Run: headless pygame with SDL's dummy video driver; simulated clock (each Clock.tick advances the game by its frame time, no real sleeping); random seed 0; keys injected as events and as key.get_pressed() state; mouse plan: one left click at the window centre at the start of phase 2, then a move to the lower-right quarter at the start of phase 3.
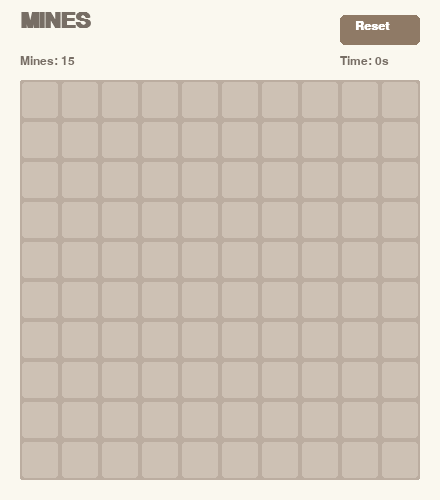
Frame 1 of 4 · flips 1–60 · no input
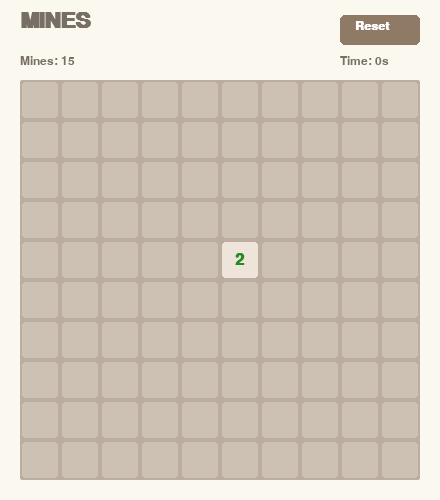
Frame 2 of 4 · flips 61–180 · clicked the window centre · tapped SPACE, RETURN · held RIGHT (→), D
Frame 3 of 4 · flips 181–300 · moved the mouse to the lower-right quarter · held DOWN (↓), S · screen unchanged from frame 2, image omitted
Frame 4 of 4 · flips 301–420 · held LEFT (←), A, UP (↑), W · screen unchanged from frame 3, image omitted

The pygame program that drew these frames:

# 看到力扣这个题目，因此pygame一个扫雷游戏。M529.扫雷游戏
# dfs, bfs, https://leetcode.cn/problems/minesweeper/

#!/usr/bin/env python3
import pygame
import random
import sys
import time

# ================= 配置 =================
ROWS = 10
COLS = 10
MINE_COUNT = 15
CELL_SIZE = 40
HEADER_HEIGHT = 80

WINDOW_WIDTH = COLS * CELL_SIZE + 40
WINDOW_HEIGHT = ROWS * CELL_SIZE + HEADER_HEIGHT + 20

# 颜色定义
COLOR_BG = (250, 248, 239)
COLOR_GRID_BG = (187, 173, 160)
COLOR_UNKNOWN = (205, 193, 180)  # 未挖开
COLOR_REVEALED = (238, 228, 218)  # 已挖开 (B)
COLOR_TEXT_DARK = (119, 110, 101)
COLOR_MINE = (246, 94, 59)
COLOR_FLAG = (242, 177, 121)
BUTTON_COLOR = (143, 122, 102)

# 数字颜色
NUM_COLORS = {
    1: (65, 105, 225), 2: (34, 139, 34), 3: (178, 34, 34),
    4: (0, 0, 128), 5: (128, 0, 0), 6: (0, 128, 128),
    7: (0, 0, 0), 8: (128, 128, 128)
}


# =============== 逻辑类 ===============
class Minesweeper:
    def __init__(self, rows, cols, mines):
        self.rows = rows
        self.cols = cols
        self.mines_total = mines
        self.reset()

    def reset(self):
        # board 存储状态: 'M'(地雷), 'E'(未挖空方块)
        self.board = [['E' for _ in range(self.cols)] for _ in range(self.rows)]
        # status 存储显示状态: 'hidden', 'revealed', 'flagged'
        self.status = [['hidden' for _ in range(self.cols)] for _ in range(self.rows)]
        self.mine_positions = set()
        self.game_over = False
        self.won = False
        self.first_click = True
        self.start_time = None
        self.flags = set()

    def _place_mines(self, exclude_r, exclude_c):
        """在第一次点击后放置地雷，确保第一下不是雷"""
        positions = [(r, c) for r in range(self.rows) for c in range(self.cols)
                     if (r, c) != (exclude_r, exclude_c)]
        self.mine_positions = set(random.sample(positions, self.mines_total))
        for r, c in self.mine_positions:
            self.board[r][c] = 'M'

    def _get_neighbors(self, r, c):
        for dr in [-1, 0, 1]:
            for dc in [-1, 0, 1]:
                if dr == 0 and dc == 0: continue
                nr, nc = r + dr, c + dc
                if 0 <= nr < self.rows and 0 <= nc < self.cols:
                    yield nr, nc

    def _count_adjacent_mines(self, r, c):
        count = 0
        for nr, nc in self._get_neighbors(r, c):
            if self.board[nr][nc] == 'M':
                count += 1
        return count

    def reveal(self, r, c):
        if self.game_over or self.won or (r, c) in self.flags:
            return

        if self.first_click:
            self._place_mines(r, c)
            self.first_click = False
            self.start_time = time.time()

        if self.board[r][c] == 'M':
            self.game_over = True
            self.status[r][c] = 'revealed'
            return

        if self.status[r][c] == 'revealed':
            return

        # 核心算法 (同 LeetCode 529)
        mines = self._count_adjacent_mines(r, c)
        if mines > 0:
            self.board[r][c] = str(mines)
            self.status[r][c] = 'revealed'
        else:
            self.board[r][c] = 'B'
            self.status[r][c] = 'revealed'
            for nr, nc in self._get_neighbors(r, c):
                if self.status[nr][nc] == 'hidden':
                    self.reveal(nr, nc)

        self._check_win()

    def toggle_flag(self, r, c):
        if self.game_over or self.won or self.status[r][c] == 'revealed':
            return
        if (r, c) in self.flags:
            self.flags.remove((r, c))
        else:
            if len(self.flags) < self.mines_total:
                self.flags.add((r, c))

    def _check_win(self):
        unrevealed_count = sum(row.count('hidden') for row in self.status)
        if unrevealed_count == self.mines_total:
            self.won = True


# =============== 绘图函数 ===============
def draw(screen, game, fonts):
    screen.fill(COLOR_BG)

    # 标题与状态
    title_text = "MINES"
    if game.won: title_text = "YOU WIN!"
    if game.game_over: title_text = "BOOM!"

    title = fonts["title"].render(title_text, True, COLOR_TEXT_DARK)
    screen.blit(title, (20, 10))

    # 计数器与计时
    mine_info = fonts["small"].render(f"Mines: {game.mines_total - len(game.flags)}", True, COLOR_TEXT_DARK)
    screen.blit(mine_info, (20, 55))

    elapsed = 0
    if game.start_time and not game.game_over and not game.won:
        elapsed = int(time.time() - game.start_time)
    elif game.game_over or game.won:
        # 这里可以固定显示结束时的时间（如果需要）
        pass

    timer_info = fonts["small"].render(f"Time: {elapsed}s", True, COLOR_TEXT_DARK)
    screen.blit(timer_info, (WINDOW_WIDTH - 100, 55))

    # 重开按钮
    restart_btn = pygame.Rect(WINDOW_WIDTH - 100, 15, 80, 30)
    pygame.draw.rect(screen, BUTTON_COLOR, restart_btn, border_radius=5)
    r_text = fonts["small_bold"].render("Reset", True, (255, 255, 255))
    screen.blit(r_text, (restart_btn.x + 15, restart_btn.y + 5))

    # 棋盘绘制
    board_rect = pygame.Rect(20, HEADER_HEIGHT, COLS * CELL_SIZE, ROWS * CELL_SIZE)
    pygame.draw.rect(screen, COLOR_GRID_BG, board_rect, border_radius=2)

    for r in range(ROWS):
        for c in range(COLS):
            rect = pygame.Rect(20 + c * CELL_SIZE + 2, HEADER_HEIGHT + r * CELL_SIZE + 2,
                               CELL_SIZE - 4, CELL_SIZE - 4)

            curr_status = game.status[r][c]
            val = game.board[r][c]

            if curr_status == 'hidden':
                color = COLOR_UNKNOWN
                pygame.draw.rect(screen, color, rect, border_radius=3)
                if (r, c) in game.flags:
                    f_text = fonts["mid"].render("F", True, COLOR_FLAG)
                    screen.blit(f_text, f_text.get_rect(center=rect.center))
            else:  # revealed
                color = COLOR_REVEALED
                if val == 'M': color = COLOR_MINE
                pygame.draw.rect(screen, color, rect, border_radius=3)

                if val.isdigit():
                    num_color = NUM_COLORS.get(int(val), COLOR_TEXT_DARK)
                    text = fonts["mid"].render(val, True, num_color)
                    screen.blit(text, text.get_rect(center=rect.center))
                elif val == 'M':
                    m_text = fonts["mid"].render("X", True, (255, 255, 255))
                    screen.blit(m_text, m_text.get_rect(center=rect.center))

    pygame.display.flip()
    return restart_btn


# =============== 主循环 ===============
def main():
    pygame.init()
    screen = pygame.display.set_mode((WINDOW_WIDTH, WINDOW_HEIGHT))
    pygame.display.set_caption("Minesweeper Python")

    fonts = {
        "title": pygame.font.SysFont("arial", 32, True),
        "mid": pygame.font.SysFont("arial", 24, True),
        "small": pygame.font.SysFont("arial", 18, False),
        "small_bold": pygame.font.SysFont("arial", 18, True)
    }

    game = Minesweeper(ROWS, COLS, MINE_COUNT)
    clock = pygame.time.Clock()

    while True:
        restart_btn = draw(screen, game, fonts)

        for event in pygame.event.get():
            if event.type == pygame.QUIT:
                pygame.quit()
                sys.exit()

            if event.type == pygame.MOUSEBUTTONDOWN:
                mouse_pos = event.pos

                # 点击重置按钮
                if restart_btn.collidepoint(mouse_pos):
                    game.reset()
                    continue

                # 点击棋盘
                if HEADER_HEIGHT <= mouse_pos[1] < HEADER_HEIGHT + ROWS * CELL_SIZE:
                    if 20 <= mouse_pos[0] < 20 + COLS * CELL_SIZE:
                        c = (mouse_pos[0] - 20) // CELL_SIZE
                        r = (mouse_pos[1] - HEADER_HEIGHT) // CELL_SIZE

                        if event.button == 1:  # 左键
                            game.reveal(r, c)
                        elif event.button == 3:  # 右键
                            game.toggle_flag(r, c)

        clock.tick(30)


if __name__ == "__main__":
    main()
